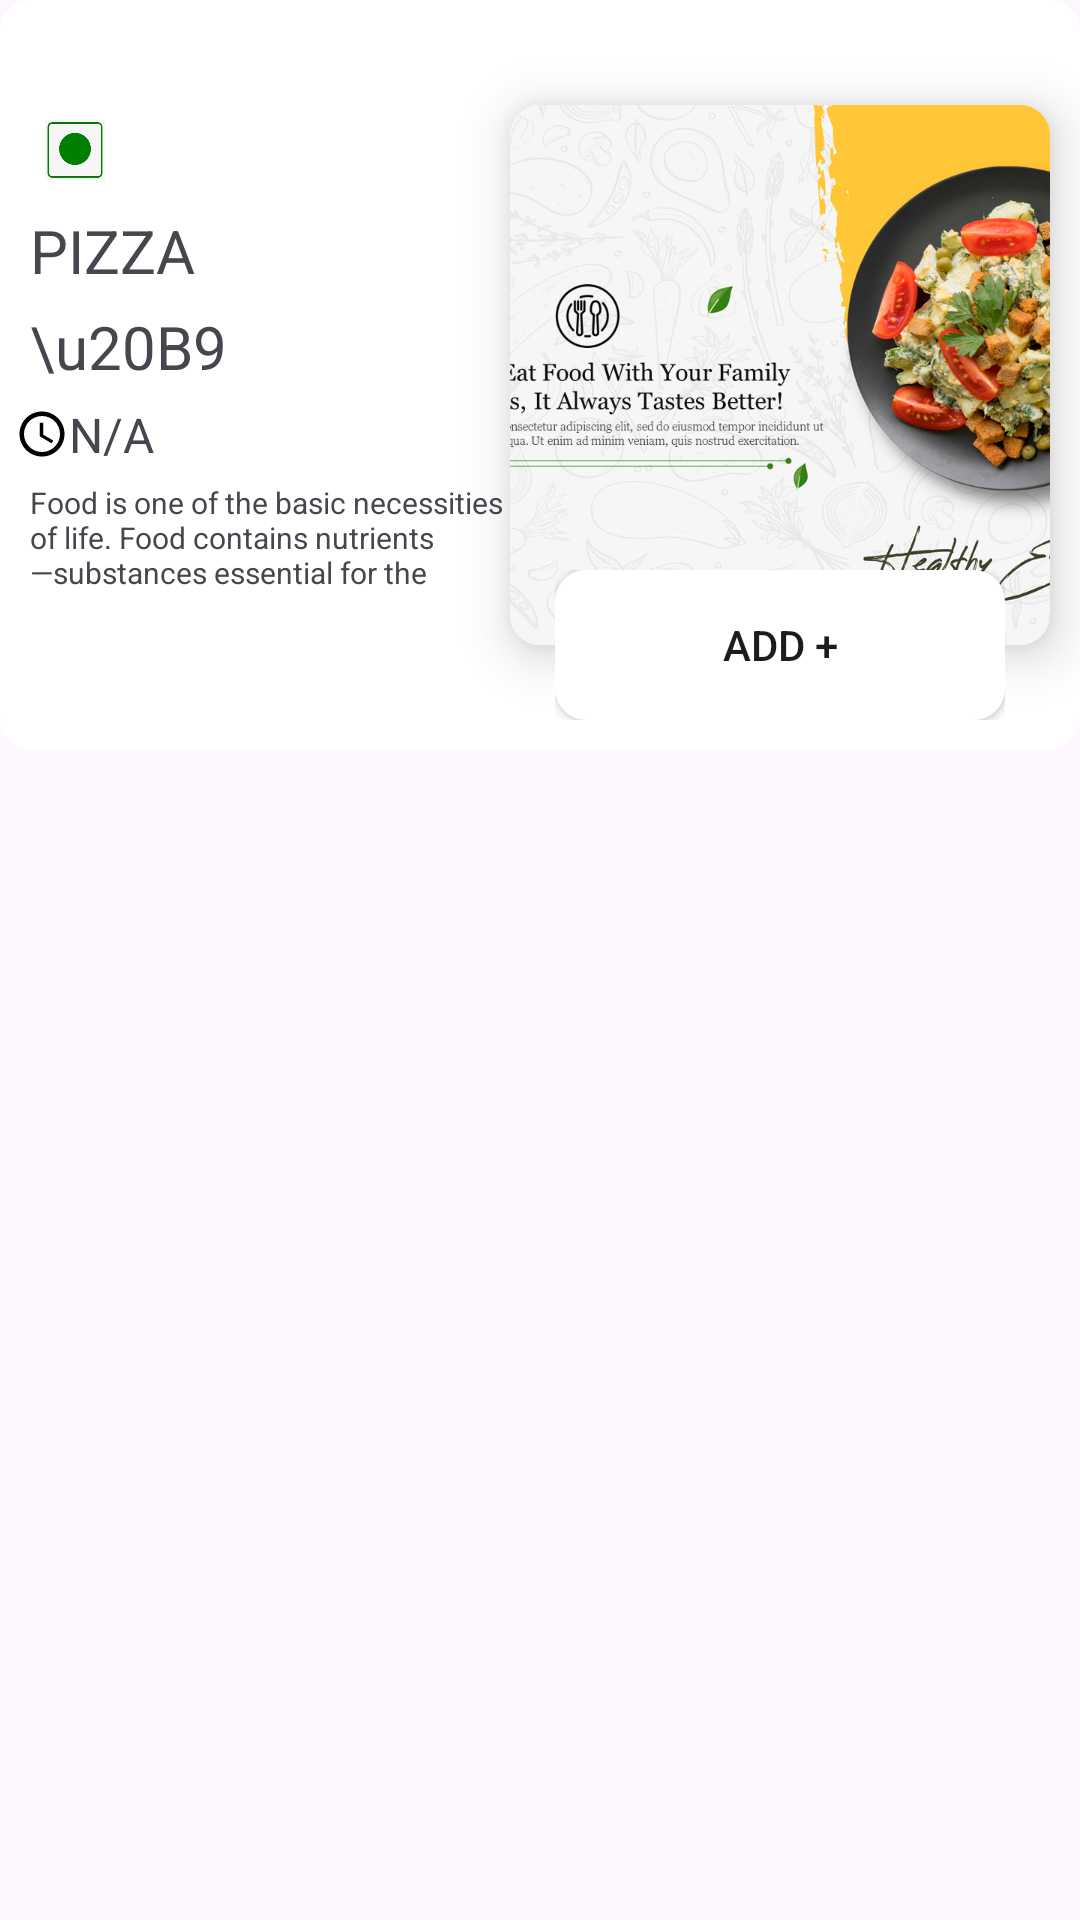

The Android layout XML behind this screen, and the referenced resources:
<!-- AndroidManifest.xml: application theme Theme.KitchenHive -->
<!-- res/layout/single_store_pro_ui.xml -->
<?xml version="1.0" encoding="utf-8"?>
<androidx.constraintlayout.widget.ConstraintLayout xmlns:android="http://schemas.android.com/apk/res/android"
    xmlns:app="http://schemas.android.com/apk/res-auto"
    android:id="@+id/particular_store_product"
    android:layout_width="match_parent"
    android:layout_height="wrap_content"
    android:layout_margin="10dp">

    <androidx.constraintlayout.widget.ConstraintLayout
        android:id="@+id/con2"
        android:layout_width="match_parent"
        android:layout_height="250dp"
        android:background="@drawable/btn_qty"
        android:clipToOutline="true"
        app:layout_constraintEnd_toEndOf="parent"
        app:layout_constraintStart_toStartOf="parent"
        app:layout_constraintTop_toTopOf="parent">

        <androidx.constraintlayout.widget.ConstraintLayout
            android:id="@+id/con_img"
            android:layout_width="180dp"
            android:layout_height="180dp"
            android:layout_marginEnd="10dp"
            android:background="@drawable/btn_qty"
            android:elevation="10dp"
            app:layout_constraintBottom_toBottomOf="parent"
            app:layout_constraintEnd_toEndOf="parent"
            app:layout_constraintTop_toTopOf="parent">

            <ImageView
                android:id="@+id/pro_img"
                android:layout_width="match_parent"
                android:layout_height="match_parent"
                android:background="@drawable/btn_qty"
                android:clipToOutline="true"
                android:scaleType="centerCrop"
                android:src="@drawable/img3"
                app:layout_constraintBottom_toBottomOf="parent"
                app:layout_constraintEnd_toEndOf="parent"
                app:layout_constraintStart_toStartOf="parent"
                app:layout_constraintTop_toTopOf="parent" />

        </androidx.constraintlayout.widget.ConstraintLayout>

        <androidx.constraintlayout.widget.ConstraintLayout
            android:layout_width="150dp"
            android:layout_height="50dp"
            android:layout_marginTop="155dp"
            android:translationZ="10dp"
            app:layout_constraintEnd_toEndOf="@+id/con_img"
            app:layout_constraintStart_toStartOf="@+id/con_img"
            app:layout_constraintTop_toBottomOf="@+id/con_img"
            app:layout_constraintTop_toTopOf="@+id/con_img">

            <Button
                android:id="@+id/btn_add"
                android:layout_width="match_parent"
                android:layout_height="match_parent"
                android:background="@drawable/btn_qty"
                android:text="Add +"
                android:visibility="visible"
                app:layout_constraintBottom_toBottomOf="parent"
                app:layout_constraintEnd_toEndOf="parent"
                app:layout_constraintStart_toStartOf="parent"
                app:layout_constraintTop_toTopOf="parent" />

            <androidx.constraintlayout.widget.ConstraintLayout
                android:id="@+id/qty_layout"
                android:layout_width="match_parent"
                android:layout_height="match_parent"
                android:background="@drawable/btn_qty"
                android:backgroundTint="#CBC3E3"
                android:padding="5dp"
                android:visibility="gone"
                app:layout_constraintBottom_toBottomOf="parent"
                app:layout_constraintEnd_toEndOf="parent"
                app:layout_constraintStart_toStartOf="parent"
                app:layout_constraintTop_toTopOf="parent">

                <Button
                    android:id="@+id/btn_minus"
                    android:layout_width="0dp"
                    android:layout_height="match_parent"
                    android:padding="0dp"
                    android:text="-"
                    android:textSize="25sp"
                    app:layout_constraintBottom_toBottomOf="parent"
                    app:layout_constraintEnd_toStartOf="@+id/pro_qty"
                    app:layout_constraintStart_toStartOf="parent"
                    app:layout_constraintTop_toTopOf="parent" />

                <TextView
                    android:id="@+id/pro_qty"
                    android:layout_width="0dp"
                    android:layout_height="match_parent"
                    android:gravity="center_vertical|center_horizontal"
                    android:text="0"
                    app:layout_constraintBottom_toBottomOf="parent"
                    app:layout_constraintEnd_toStartOf="@+id/btn_plus"
                    app:layout_constraintStart_toEndOf="@+id/btn_minus"
                    app:layout_constraintTop_toTopOf="parent" />

                <Button
                    android:id="@+id/btn_plus"
                    android:layout_width="0dp"
                    android:layout_height="match_parent"
                    android:padding="0dp"
                    android:text="+"
                    android:textSize="25sp"
                    app:layout_constraintBottom_toBottomOf="parent"
                    app:layout_constraintEnd_toEndOf="parent"
                    app:layout_constraintStart_toEndOf="@+id/pro_qty"
                    app:layout_constraintTop_toTopOf="parent" />

            </androidx.constraintlayout.widget.ConstraintLayout>

        </androidx.constraintlayout.widget.ConstraintLayout>

        <ImageView
            android:id="@+id/pro_veg_non"
            android:layout_width="30dp"
            android:layout_height="30dp"
            android:layout_marginStart="10dp"
            android:layout_marginTop="35dp"
            android:padding="5dp"
            android:src="@drawable/veg1"
            android:text="VEG"
            android:textSize="20sp"
            app:layout_constraintStart_toStartOf="parent"
            app:layout_constraintTop_toTopOf="parent" />

        <TextView
            android:id="@+id/pro_name"
            android:layout_width="wrap_content"
            android:layout_height="wrap_content"
            android:layout_marginStart="10dp"
            android:layout_marginTop="5dp"
            android:text="PIZZA"
            android:textSize="20sp"
            app:layout_constraintStart_toStartOf="parent"
            app:layout_constraintTop_toBottomOf="@+id/pro_veg_non" />

        <TextView
            android:id="@+id/pro_amt"
            android:layout_width="wrap_content"
            android:layout_height="wrap_content"
            android:layout_marginStart="10dp"
            android:layout_marginTop="5dp"
            android:text="\u20B9"
            android:textSize="20sp"
            app:layout_constraintStart_toStartOf="parent"
            app:layout_constraintTop_toBottomOf="@+id/pro_name" />

        <TextView
            android:id="@+id/pro_pre_time"
            android:layout_width="wrap_content"
            android:layout_height="wrap_content"
            android:layout_marginStart="5dp"
            android:layout_marginTop="5dp"
            android:drawableLeft="@drawable/baseline_access_time_242"
            android:text="N/A"
            android:textSize="16sp"
            app:layout_constraintStart_toStartOf="parent"
            app:layout_constraintTop_toBottomOf="@+id/pro_amt" />

        <TextView
            android:id="@+id/pro_desc"
            android:layout_width="160dp"
            android:layout_height="wrap_content"
            android:layout_marginStart="10dp"
            android:layout_marginTop="5dp"
            android:maxLines="3"
            android:text="Food is one of the basic necessities of life. Food contains nutrients—substances essential for the growth, repair, and maintenance of body tissues and for the regulation of vital processes. Nutrients provide the energy our bodies need to function."
            android:textSize="10sp"
            app:layout_constraintStart_toStartOf="parent"
            app:layout_constraintTop_toBottomOf="@+id/pro_pre_time" />


    </androidx.constraintlayout.widget.ConstraintLayout>

</androidx.constraintlayout.widget.ConstraintLayout>
<!-- resources referenced by this layout -->
<resources>
  <!-- drawable baseline_access_time_242 (drawable) -->
  <vector xmlns:android="http://schemas.android.com/apk/res/android" android:height="18dp" android:tint="#000000" android:viewportHeight="24" android:viewportWidth="24" android:width="18dp">
        
      <path android:fillColor="@android:color/white" android:pathData="M11.99,2C6.47,2 2,6.48 2,12s4.47,10 9.99,10C17.52,22 22,17.52 22,12S17.52,2 11.99,2zM12,20c-4.42,0 -8,-3.58 -8,-8s3.58,-8 8,-8 8,3.58 8,8 -3.58,8 -8,8z"/>
        
      <path android:fillColor="@android:color/white" android:pathData="M12.5,7H11v6l5.25,3.15 0.75,-1.23 -4.5,-2.67z"/>
      
  </vector>
  <!-- drawable btn_qty (drawable) -->
  <?xml version="1.0" encoding="utf-8"?>
  <shape xmlns:android="http://schemas.android.com/apk/res/android">
      <stroke  android:color="@color/white" android:width="1dp"/>
      <solid  android:color="@color/white"/>
      <corners android:radius="10dp"/>
  </shape>
  <!-- drawable img3: png bitmap (drawable, 739428 bytes) -->
  <!-- drawable veg1: png bitmap (drawable, 31133 bytes) -->
  <style name="Theme.KitchenHive" parent="Base.Theme.KitchenHive" />
  <color name="white">#FFFFFFFF</color>
  <style name="Base.Theme.KitchenHive" parent="Theme.Material3.DayNight.NoActionBar">
          
          
      </style>
</resources>
